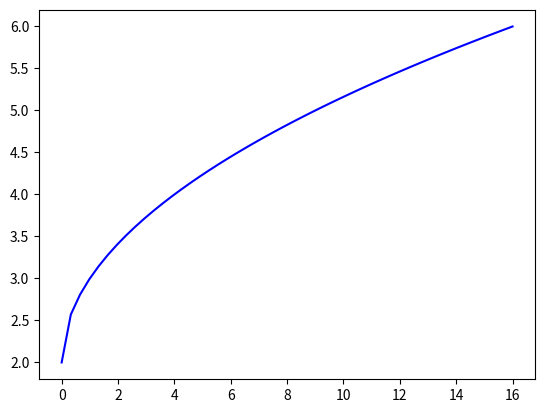

Python code for this plot:
#pip install numpy
#pip install matplotlib


import numpy as np
from matplotlib import pyplot


x = np.linspace(0,16)

def f(x):
    return np.sqrt(x)+2

pyplot.plot(x,f(x),color="blue")

pyplot.show()

def calka(a,b,n):
    dx = (b-a)/n
    suma = 0
    for i in range(n):
        suma += f(a + i*dx + dx/2)
#       suma += f(a + i*dx + dx)
#       suma += f(a + i*dx)
    return suma * dx
print(calka(0,16,100000))